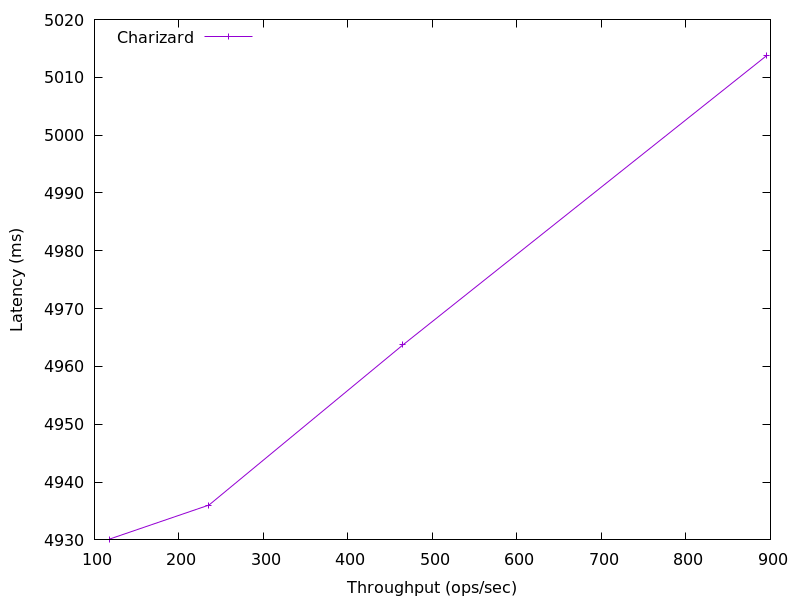

Data behind this chart, as committed beside it:
894.9936930214258, 5013.693376
465, 4964
235.5, 4936
117.9, 4930
